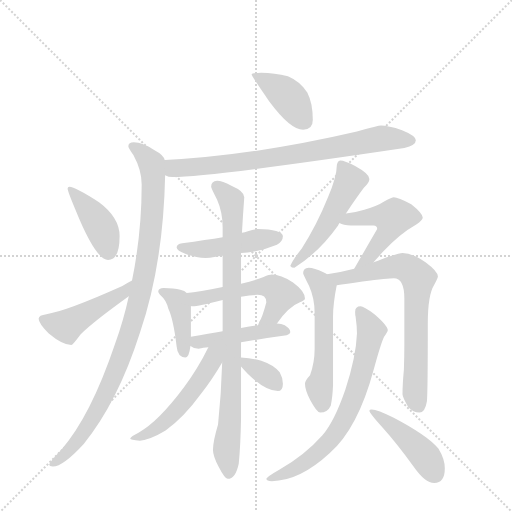
t = 0.00 s
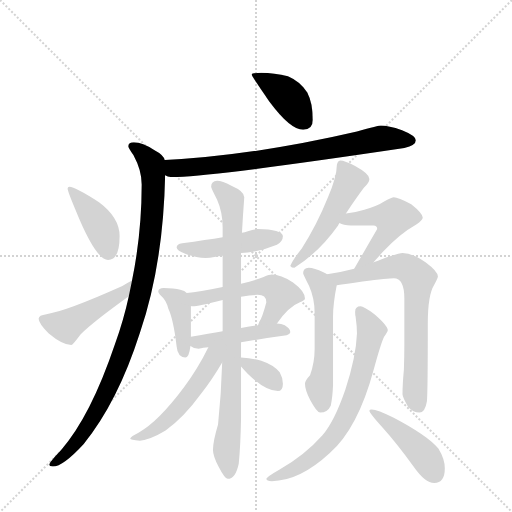
t = 2.57 s
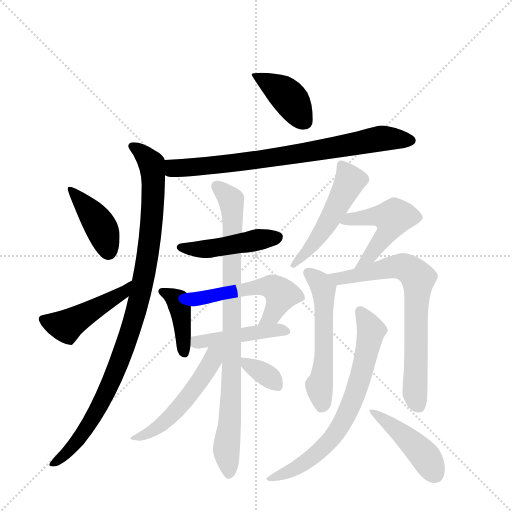
t = 5.14 s
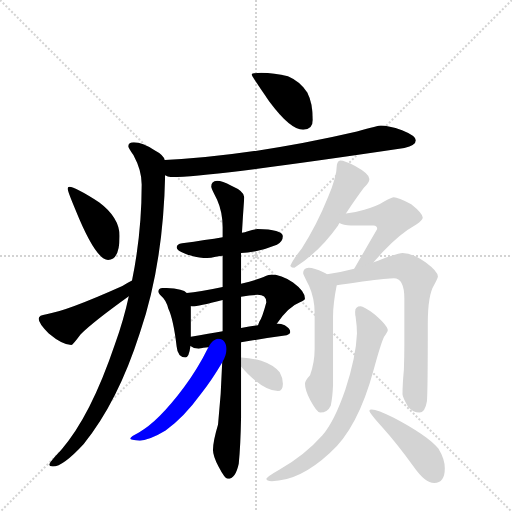
t = 7.72 s
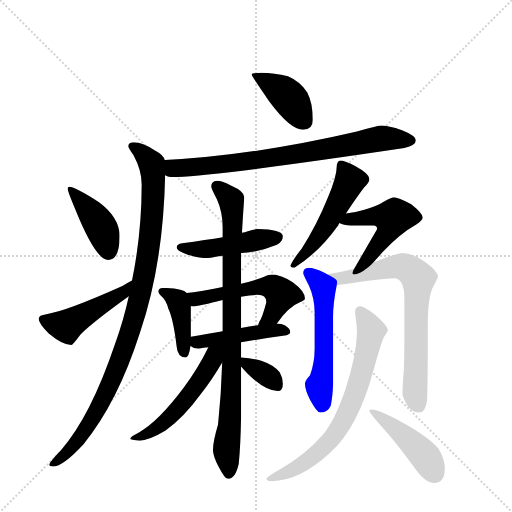
t = 10.29 s
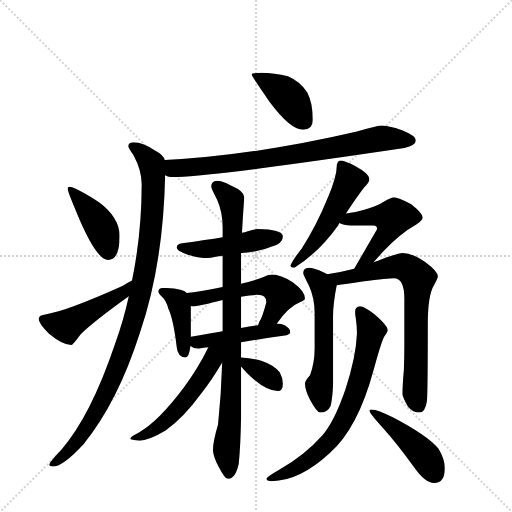
t = 12.86 s

The animated SVG that drew these frames (rendered in a browser with its animation timeline set to each time). Animation: 18 CSS @keyframes rules; one cycle of 12.86 s.

<svg version="1.1" viewBox="0 0 1024 1024" xmlns="http://www.w3.org/2000/svg">
  <g stroke="lightgray" stroke-dasharray="1,1" stroke-width="1" transform="scale(4, 4)">
    <line x1="0" y1="0" x2="256" y2="256"></line>
    <line x1="256" y1="0" x2="0" y2="256"></line>
    <line x1="128" y1="0" x2="128" y2="256"></line>
    <line x1="0" y1="128" x2="256" y2="128"></line>
  </g>
  <g transform="scale(0.92, -0.92) translate(60, -900)">
    <style type="text/css">
      
        @keyframes keyframes0 {
          from {
            stroke: blue;
            stroke-dashoffset: 410;
            stroke-width: 128;
          }
          57% {
            animation-timing-function: step-end;
            stroke: blue;
            stroke-dashoffset: 0;
            stroke-width: 128;
          }
          to {
            stroke: black;
            stroke-width: 1024;
          }
        }
        #make-me-a-hanzi-animation-0 {
          animation: keyframes0 0.5836588541666666s both;
          animation-delay: 0s;
          animation-timing-function: linear;
        }
      
        @keyframes keyframes1 {
          from {
            stroke: blue;
            stroke-dashoffset: 793;
            stroke-width: 128;
          }
          72% {
            animation-timing-function: step-end;
            stroke: blue;
            stroke-dashoffset: 0;
            stroke-width: 128;
          }
          to {
            stroke: black;
            stroke-width: 1024;
          }
        }
        #make-me-a-hanzi-animation-1 {
          animation: keyframes1 0.8953450520833334s both;
          animation-delay: 0.5836588541666666s;
          animation-timing-function: linear;
        }
      
        @keyframes keyframes2 {
          from {
            stroke: blue;
            stroke-dashoffset: 1023;
            stroke-width: 128;
          }
          77% {
            animation-timing-function: step-end;
            stroke: blue;
            stroke-dashoffset: 0;
            stroke-width: 128;
          }
          to {
            stroke: black;
            stroke-width: 1024;
          }
        }
        #make-me-a-hanzi-animation-2 {
          animation: keyframes2 1.08251953125s both;
          animation-delay: 1.47900390625s;
          animation-timing-function: linear;
        }
      
        @keyframes keyframes3 {
          from {
            stroke: blue;
            stroke-dashoffset: 417;
            stroke-width: 128;
          }
          58% {
            animation-timing-function: step-end;
            stroke: blue;
            stroke-dashoffset: 0;
            stroke-width: 128;
          }
          to {
            stroke: black;
            stroke-width: 1024;
          }
        }
        #make-me-a-hanzi-animation-3 {
          animation: keyframes3 0.58935546875s both;
          animation-delay: 2.5615234375s;
          animation-timing-function: linear;
        }
      
        @keyframes keyframes4 {
          from {
            stroke: blue;
            stroke-dashoffset: 479;
            stroke-width: 128;
          }
          61% {
            animation-timing-function: step-end;
            stroke: blue;
            stroke-dashoffset: 0;
            stroke-width: 128;
          }
          to {
            stroke: black;
            stroke-width: 1024;
          }
        }
        #make-me-a-hanzi-animation-4 {
          animation: keyframes4 0.6398111979166666s both;
          animation-delay: 3.15087890625s;
          animation-timing-function: linear;
        }
      
        @keyframes keyframes5 {
          from {
            stroke: blue;
            stroke-dashoffset: 469;
            stroke-width: 128;
          }
          60% {
            animation-timing-function: step-end;
            stroke: blue;
            stroke-dashoffset: 0;
            stroke-width: 128;
          }
          to {
            stroke: black;
            stroke-width: 1024;
          }
        }
        #make-me-a-hanzi-animation-5 {
          animation: keyframes5 0.6316731770833334s both;
          animation-delay: 3.7906901041666665s;
          animation-timing-function: linear;
        }
      
        @keyframes keyframes6 {
          from {
            stroke: blue;
            stroke-dashoffset: 408;
            stroke-width: 128;
          }
          57% {
            animation-timing-function: step-end;
            stroke: blue;
            stroke-dashoffset: 0;
            stroke-width: 128;
          }
          to {
            stroke: black;
            stroke-width: 1024;
          }
        }
        #make-me-a-hanzi-animation-6 {
          animation: keyframes6 0.58203125s both;
          animation-delay: 4.42236328125s;
          animation-timing-function: linear;
        }
      
        @keyframes keyframes7 {
          from {
            stroke: blue;
            stroke-dashoffset: 544;
            stroke-width: 128;
          }
          64% {
            animation-timing-function: step-end;
            stroke: blue;
            stroke-dashoffset: 0;
            stroke-width: 128;
          }
          to {
            stroke: black;
            stroke-width: 1024;
          }
        }
        #make-me-a-hanzi-animation-7 {
          animation: keyframes7 0.6927083333333334s both;
          animation-delay: 5.00439453125s;
          animation-timing-function: linear;
        }
      
        @keyframes keyframes8 {
          from {
            stroke: blue;
            stroke-dashoffset: 461;
            stroke-width: 128;
          }
          60% {
            animation-timing-function: step-end;
            stroke: blue;
            stroke-dashoffset: 0;
            stroke-width: 128;
          }
          to {
            stroke: black;
            stroke-width: 1024;
          }
        }
        #make-me-a-hanzi-animation-8 {
          animation: keyframes8 0.6251627604166666s both;
          animation-delay: 5.697102864583333s;
          animation-timing-function: linear;
        }
      
        @keyframes keyframes9 {
          from {
            stroke: blue;
            stroke-dashoffset: 897;
            stroke-width: 128;
          }
          74% {
            animation-timing-function: step-end;
            stroke: blue;
            stroke-dashoffset: 0;
            stroke-width: 128;
          }
          to {
            stroke: black;
            stroke-width: 1024;
          }
        }
        #make-me-a-hanzi-animation-9 {
          animation: keyframes9 0.97998046875s both;
          animation-delay: 6.322265625s;
          animation-timing-function: linear;
        }
      
        @keyframes keyframes10 {
          from {
            stroke: blue;
            stroke-dashoffset: 538;
            stroke-width: 128;
          }
          64% {
            animation-timing-function: step-end;
            stroke: blue;
            stroke-dashoffset: 0;
            stroke-width: 128;
          }
          to {
            stroke: black;
            stroke-width: 1024;
          }
        }
        #make-me-a-hanzi-animation-10 {
          animation: keyframes10 0.6878255208333334s both;
          animation-delay: 7.30224609375s;
          animation-timing-function: linear;
        }
      
        @keyframes keyframes11 {
          from {
            stroke: blue;
            stroke-dashoffset: 349;
            stroke-width: 128;
          }
          53% {
            animation-timing-function: step-end;
            stroke: blue;
            stroke-dashoffset: 0;
            stroke-width: 128;
          }
          to {
            stroke: black;
            stroke-width: 1024;
          }
        }
        #make-me-a-hanzi-animation-11 {
          animation: keyframes11 0.5340169270833334s both;
          animation-delay: 7.990071614583333s;
          animation-timing-function: linear;
        }
      
        @keyframes keyframes12 {
          from {
            stroke: blue;
            stroke-dashoffset: 516;
            stroke-width: 128;
          }
          63% {
            animation-timing-function: step-end;
            stroke: blue;
            stroke-dashoffset: 0;
            stroke-width: 128;
          }
          to {
            stroke: black;
            stroke-width: 1024;
          }
        }
        #make-me-a-hanzi-animation-12 {
          animation: keyframes12 0.669921875s both;
          animation-delay: 8.524088541666666s;
          animation-timing-function: linear;
        }
      
        @keyframes keyframes13 {
          from {
            stroke: blue;
            stroke-dashoffset: 498;
            stroke-width: 128;
          }
          62% {
            animation-timing-function: step-end;
            stroke: blue;
            stroke-dashoffset: 0;
            stroke-width: 128;
          }
          to {
            stroke: black;
            stroke-width: 1024;
          }
        }
        #make-me-a-hanzi-animation-13 {
          animation: keyframes13 0.6552734375s both;
          animation-delay: 9.194010416666666s;
          animation-timing-function: linear;
        }
      
        @keyframes keyframes14 {
          from {
            stroke: blue;
            stroke-dashoffset: 561;
            stroke-width: 128;
          }
          65% {
            animation-timing-function: step-end;
            stroke: blue;
            stroke-dashoffset: 0;
            stroke-width: 128;
          }
          to {
            stroke: black;
            stroke-width: 1024;
          }
        }
        #make-me-a-hanzi-animation-14 {
          animation: keyframes14 0.70654296875s both;
          animation-delay: 9.849283854166666s;
          animation-timing-function: linear;
        }
      
        @keyframes keyframes15 {
          from {
            stroke: blue;
            stroke-dashoffset: 734;
            stroke-width: 128;
          }
          70% {
            animation-timing-function: step-end;
            stroke: blue;
            stroke-dashoffset: 0;
            stroke-width: 128;
          }
          to {
            stroke: black;
            stroke-width: 1024;
          }
        }
        #make-me-a-hanzi-animation-15 {
          animation: keyframes15 0.8473307291666666s both;
          animation-delay: 10.555826822916666s;
          animation-timing-function: linear;
        }
      
        @keyframes keyframes16 {
          from {
            stroke: blue;
            stroke-dashoffset: 722;
            stroke-width: 128;
          }
          70% {
            animation-timing-function: step-end;
            stroke: blue;
            stroke-dashoffset: 0;
            stroke-width: 128;
          }
          to {
            stroke: black;
            stroke-width: 1024;
          }
        }
        #make-me-a-hanzi-animation-16 {
          animation: keyframes16 0.8375651041666666s both;
          animation-delay: 11.403157552083332s;
          animation-timing-function: linear;
        }
      
        @keyframes keyframes17 {
          from {
            stroke: blue;
            stroke-dashoffset: 452;
            stroke-width: 128;
          }
          60% {
            animation-timing-function: step-end;
            stroke: blue;
            stroke-dashoffset: 0;
            stroke-width: 128;
          }
          to {
            stroke: black;
            stroke-width: 1024;
          }
        }
        #make-me-a-hanzi-animation-17 {
          animation: keyframes17 0.6178385416666666s both;
          animation-delay: 12.240722656249998s;
          animation-timing-function: linear;
        }
      
    </style>
    
      <path d="M 508 742 Q 487 742 487 738 Q 487 735 525 680 Q 571 618 599 618 Q 620 618 620 639 Q 620 676 608 699 Q 592 723 566 734 Q 536 742 508 742 Z" fill="lightgray"></path>
    
      <path d="M 768 627 Q 764 627 716 614 Q 492 562 298 552 C 268 550 270 526 299 519 Q 306 515 315 515 Q 396 515 819 578 Q 844 584 844 595 Q 844 605 814 617 Q 784 627 768 627 Z" fill="lightgray"></path>
    
      <path d="M 298 552 Q 296 563 275 574 Q 250 591 231 591 Q 219 591 219 582 Q 219 578 230 563 Q 248 530 248 499 Q 248 393 227 290 L 220 256 Q 209 205 190 152 Q 137 -5 73 -78 Q 47 -105 47 -110 Q 47 -114 55 -114 Q 77 -114 122 -65 Q 196 26 244 176 Q 295 325 299 519 L 298 552 Z" fill="lightgray"></path>
    
      <path d="M 91 494 Q 87 494 87 490 Q 87 484 104 444 Q 148 335 175 335 Q 200 335 200 387 Q 200 427 156 460 Q 103 494 91 494 Z" fill="lightgray"></path>
    
      <path d="M 227 290 Q 219 286 206 278 Q 81 222 41 217 Q 24 215 24 207 Q 24 197 46 175 Q 76 150 95 150 Q 98 150 115 173 Q 142 200 220 256 C 244 274 253 304 227 290 Z" fill="lightgray"></path>
    
      <path d="M 500 402 Q 493 402 477 397 Q 473 395 466 394 L 424 384 Q 389 378 336 371 Q 324 369 324 362 Q 324 355 344 348 Q 368 339 387 339 Q 395 339 409 342 Q 414 343 424 344 L 464 350 Q 477 351 496 354 Q 517 358 542 368 Q 555 375 555 387 Q 553 401 500 402 Z" fill="lightgray"></path>
    
      <path d="M 346 263 Q 342 268 332 270 Q 318 274 296 274 Q 284 274 284 266 Q 284 264 290 257 Q 301 248 306 229 Q 317 206 324 147 Q 326 124 343 123 Q 351 123 354 148 L 355 168 L 355 235 C 355 255 355 255 346 263 Z" fill="lightgray"></path>
    
      <path d="M 424 276 Q 372 265 346 263 C 316 260 325 236 355 235 Q 357 234 359 234 Q 370 234 424 248 L 464 255 Q 486 259 500 259 Q 519 259 519 243 Q 510 209 504 201 Q 502 196 501 193 C 489 165 524 173 542 197 Q 568 234 592 243 Q 603 247 603 251 Q 603 267 577 286 Q 550 303 531 303 Q 526 303 513 298 Q 499 292 464 283 L 424 276 Z" fill="lightgray"></path>
    
      <path d="M 354 148 Q 361 142 372 142 Q 382 144 393 145 L 464 156 Q 512 164 563 171 Q 571 174 571 178 Q 571 186 559 193 Q 552 197 542 197 L 501 193 Q 486 191 464 187 L 424 180 Q 395 175 355 168 C 329 163 329 163 354 148 Z" fill="lightgray"></path>
    
      <path d="M 466 394 Q 468 430 471 471 Q 471 484 443 496 Q 423 507 412 507 Q 399 506 399 494 Q 399 491 412 466 Q 424 439 424 406 L 424 384 L 424 344 L 424 276 L 424 248 L 424 180 L 423 112 Q 421 44 414 -23 Q 403 -60 403 -78 Q 403 -91 415 -114 Q 429 -141 435 -141 Q 452 -141 459 -108 Q 463 -67 464 -9 L 464 103 L 464 123 L 464 156 L 464 187 L 464 255 L 464 283 L 464 350 L 466 394 Z" fill="lightgray"></path>
    
      <path d="M 393 145 Q 371 100 340 58 Q 284 -17 242 -40 Q 224 -49 223 -53 Q 223 -56 244 -58 Q 267 -56 300 -36 Q 340 -7 377 44 Q 400 73 423 112 C 450 157 412 184 393 145 Z" fill="lightgray"></path>
    
      <path d="M 464 103 Q 469 97 479 87 Q 517 50 544 50 Q 555 50 555 66 Q 555 79 548 91 Q 535 107 508 116 Q 488 121 464 123 C 445 125 445 125 464 103 Z" fill="lightgray"></path>
    
      <path d="M 680 551 Q 676 551 674 547 Q 672 543 672 538 Q 672 516 653 471 Q 628 409 596 360 Q 577 336 571 322 Q 574 318 580 318 Q 633 351 675 410 Q 676 412 678 415 L 692 436 Q 713 468 731 492 Q 743 503 743 511 Q 743 522 712 539 Q 689 551 680 551 Z" fill="lightgray"></path>
    
      <path d="M 678 415 Q 686 410 703 410 L 752 410 Q 760 410 760 402 Q 738 364 710 316 C 695 290 732 308 752 330 Q 761 340 773 353 Q 809 392 845 412 Q 859 421 859 427 Q 859 436 834 456 Q 805 471 796 471 Q 793 471 775 462 Q 762 453 732 444 Q 713 438 692 436 C 662 433 650 426 678 415 Z" fill="lightgray"></path>
    
      <path d="M 651 304 Q 648 306 643 308 Q 623 318 611 318 Q 599 317 599 306 Q 599 304 612 278 Q 624 251 624 219 L 624 142 Q 624 112 614 84 Q 603 72 603 66 Q 603 53 614 31 Q 629 3 636 3 Q 652 3 659 18 Q 663 37 664 63 L 664 212 Q 664 240 672 280 C 674 292 674 292 651 304 Z" fill="lightgray"></path>
    
      <path d="M 710 316 Q 684 309 651 304 C 621 299 642 276 672 280 Q 691 282 728 288 Q 785 295 796 295 Q 819 295 819 251 L 819 148 Q 819 125 818 96 Q 815 64 815 43 Q 815 37 827 16 Q 838 3 852 3 Q 864 3 868 27 Q 870 46 870 197 Q 870 259 884 281 Q 892 296 892 299 Q 892 310 865 330 Q 836 350 815 350 Q 807 350 771 337 Q 762 333 752 330 L 710 316 Z" fill="lightgray"></path>
    
      <path d="M 724 234 Q 712 234 712 222 Q 712 216 713 212 Q 716 191 716 175 Q 714 124 691 54 Q 667 -16 641 -46 Q 602 -90 547 -121 Q 519 -137 519 -141 Q 519 -146 531 -146 Q 591 -146 657 -85 Q 718 -31 752 95 Q 768 154 775 168 Q 783 179 783 182 Q 783 192 754 217 Q 730 234 724 234 Z" fill="lightgray"></path>
    
      <path d="M 748 10 Q 743 10 743 7 Q 743 2 773 -31 Q 801 -62 839 -114 Q 864 -150 884 -150 Q 907 -150 907 -118 Q 907 -98 893 -75 Q 870 -47 796 -8 Q 760 10 748 10 Z" fill="lightgray"></path>
    
    
      <clipPath id="make-me-a-hanzi-clip-0">
        <path d="M 508 742 Q 487 742 487 738 Q 487 735 525 680 Q 571 618 599 618 Q 620 618 620 639 Q 620 676 608 699 Q 592 723 566 734 Q 536 742 508 742 Z"></path>
      </clipPath>
      <path clip-path="url(#make-me-a-hanzi-clip-0)" d="M 491 738 L 568 688 L 602 636" fill="none" id="make-me-a-hanzi-animation-0" stroke-dasharray="282 564" stroke-linecap="round"></path>
    
      <clipPath id="make-me-a-hanzi-clip-1">
        <path d="M 768 627 Q 764 627 716 614 Q 492 562 298 552 C 268 550 270 526 299 519 Q 306 515 315 515 Q 396 515 819 578 Q 844 584 844 595 Q 844 605 814 617 Q 784 627 768 627 Z"></path>
      </clipPath>
      <path clip-path="url(#make-me-a-hanzi-clip-1)" d="M 306 547 L 321 535 L 370 537 L 538 557 L 770 599 L 834 594" fill="none" id="make-me-a-hanzi-animation-1" stroke-dasharray="665 1330" stroke-linecap="round"></path>
    
      <clipPath id="make-me-a-hanzi-clip-2">
        <path d="M 298 552 Q 296 563 275 574 Q 250 591 231 591 Q 219 591 219 582 Q 219 578 230 563 Q 248 530 248 499 Q 248 393 227 290 L 220 256 Q 209 205 190 152 Q 137 -5 73 -78 Q 47 -105 47 -110 Q 47 -114 55 -114 Q 77 -114 122 -65 Q 196 26 244 176 Q 295 325 299 519 L 298 552 Z"></path>
      </clipPath>
      <path clip-path="url(#make-me-a-hanzi-clip-2)" d="M 228 582 L 270 544 L 274 511 L 268 395 L 244 257 L 210 140 L 158 22 L 104 -64 L 52 -109" fill="none" id="make-me-a-hanzi-animation-2" stroke-dasharray="895 1790" stroke-linecap="round"></path>
    
      <clipPath id="make-me-a-hanzi-clip-3">
        <path d="M 91 494 Q 87 494 87 490 Q 87 484 104 444 Q 148 335 175 335 Q 200 335 200 387 Q 200 427 156 460 Q 103 494 91 494 Z"></path>
      </clipPath>
      <path clip-path="url(#make-me-a-hanzi-clip-3)" d="M 93 488 L 161 404 L 176 353" fill="none" id="make-me-a-hanzi-animation-3" stroke-dasharray="289 578" stroke-linecap="round"></path>
    
      <clipPath id="make-me-a-hanzi-clip-4">
        <path d="M 227 290 Q 219 286 206 278 Q 81 222 41 217 Q 24 215 24 207 Q 24 197 46 175 Q 76 150 95 150 Q 98 150 115 173 Q 142 200 220 256 C 244 274 253 304 227 290 Z"></path>
      </clipPath>
      <path clip-path="url(#make-me-a-hanzi-clip-4)" d="M 33 205 L 84 191 L 209 264 L 224 285" fill="none" id="make-me-a-hanzi-animation-4" stroke-dasharray="351 702" stroke-linecap="round"></path>
    
      <clipPath id="make-me-a-hanzi-clip-5">
        <path d="M 500 402 Q 493 402 477 397 Q 473 395 466 394 L 424 384 Q 389 378 336 371 Q 324 369 324 362 Q 324 355 344 348 Q 368 339 387 339 Q 395 339 409 342 Q 414 343 424 344 L 464 350 Q 477 351 496 354 Q 517 358 542 368 Q 555 375 555 387 Q 553 401 500 402 Z"></path>
      </clipPath>
      <path clip-path="url(#make-me-a-hanzi-clip-5)" d="M 333 363 L 390 359 L 544 384" fill="none" id="make-me-a-hanzi-animation-5" stroke-dasharray="341 682" stroke-linecap="round"></path>
    
      <clipPath id="make-me-a-hanzi-clip-6">
        <path d="M 346 263 Q 342 268 332 270 Q 318 274 296 274 Q 284 274 284 266 Q 284 264 290 257 Q 301 248 306 229 Q 317 206 324 147 Q 326 124 343 123 Q 351 123 354 148 L 355 168 L 355 235 C 355 255 355 255 346 263 Z"></path>
      </clipPath>
      <path clip-path="url(#make-me-a-hanzi-clip-6)" d="M 293 266 L 327 243 L 336 202 L 340 133" fill="none" id="make-me-a-hanzi-animation-6" stroke-dasharray="280 560" stroke-linecap="round"></path>
    
      <clipPath id="make-me-a-hanzi-clip-7">
        <path d="M 424 276 Q 372 265 346 263 C 316 260 325 236 355 235 Q 357 234 359 234 Q 370 234 424 248 L 464 255 Q 486 259 500 259 Q 519 259 519 243 Q 510 209 504 201 Q 502 196 501 193 C 489 165 524 173 542 197 Q 568 234 592 243 Q 603 247 603 251 Q 603 267 577 286 Q 550 303 531 303 Q 526 303 513 298 Q 499 292 464 283 L 424 276 Z"></path>
      </clipPath>
      <path clip-path="url(#make-me-a-hanzi-clip-7)" d="M 352 257 L 367 250 L 475 273 L 533 275 L 551 260 L 548 248 L 532 216 L 508 195" fill="none" id="make-me-a-hanzi-animation-7" stroke-dasharray="416 832" stroke-linecap="round"></path>
    
      <clipPath id="make-me-a-hanzi-clip-8">
        <path d="M 354 148 Q 361 142 372 142 Q 382 144 393 145 L 464 156 Q 512 164 563 171 Q 571 174 571 178 Q 571 186 559 193 Q 552 197 542 197 L 501 193 Q 486 191 464 187 L 424 180 Q 395 175 355 168 C 329 163 329 163 354 148 Z"></path>
      </clipPath>
      <path clip-path="url(#make-me-a-hanzi-clip-8)" d="M 364 163 L 369 156 L 523 181 L 563 179" fill="none" id="make-me-a-hanzi-animation-8" stroke-dasharray="333 666" stroke-linecap="round"></path>
    
      <clipPath id="make-me-a-hanzi-clip-9">
        <path d="M 466 394 Q 468 430 471 471 Q 471 484 443 496 Q 423 507 412 507 Q 399 506 399 494 Q 399 491 412 466 Q 424 439 424 406 L 424 384 L 424 344 L 424 276 L 424 248 L 424 180 L 423 112 Q 421 44 414 -23 Q 403 -60 403 -78 Q 403 -91 415 -114 Q 429 -141 435 -141 Q 452 -141 459 -108 Q 463 -67 464 -9 L 464 103 L 464 123 L 464 156 L 464 187 L 464 255 L 464 283 L 464 350 L 466 394 Z"></path>
      </clipPath>
      <path clip-path="url(#make-me-a-hanzi-clip-9)" d="M 411 495 L 443 464 L 445 449 L 444 82 L 432 -79 L 437 -132" fill="none" id="make-me-a-hanzi-animation-9" stroke-dasharray="769 1538" stroke-linecap="round"></path>
    
      <clipPath id="make-me-a-hanzi-clip-10">
        <path d="M 393 145 Q 371 100 340 58 Q 284 -17 242 -40 Q 224 -49 223 -53 Q 223 -56 244 -58 Q 267 -56 300 -36 Q 340 -7 377 44 Q 400 73 423 112 C 450 157 412 184 393 145 Z"></path>
      </clipPath>
      <path clip-path="url(#make-me-a-hanzi-clip-10)" d="M 417 144 L 373 70 L 317 0 L 260 -44 L 227 -52" fill="none" id="make-me-a-hanzi-animation-10" stroke-dasharray="410 820" stroke-linecap="round"></path>
    
      <clipPath id="make-me-a-hanzi-clip-11">
        <path d="M 464 103 Q 469 97 479 87 Q 517 50 544 50 Q 555 50 555 66 Q 555 79 548 91 Q 535 107 508 116 Q 488 121 464 123 C 445 125 445 125 464 103 Z"></path>
      </clipPath>
      <path clip-path="url(#make-me-a-hanzi-clip-11)" d="M 471 118 L 477 108 L 519 85 L 543 62" fill="none" id="make-me-a-hanzi-animation-11" stroke-dasharray="221 442" stroke-linecap="round"></path>
    
      <clipPath id="make-me-a-hanzi-clip-12">
        <path d="M 680 551 Q 676 551 674 547 Q 672 543 672 538 Q 672 516 653 471 Q 628 409 596 360 Q 577 336 571 322 Q 574 318 580 318 Q 633 351 675 410 Q 676 412 678 415 L 692 436 Q 713 468 731 492 Q 743 503 743 511 Q 743 522 712 539 Q 689 551 680 551 Z"></path>
      </clipPath>
      <path clip-path="url(#make-me-a-hanzi-clip-12)" d="M 682 541 L 701 507 L 689 482 L 629 379 L 578 325" fill="none" id="make-me-a-hanzi-animation-12" stroke-dasharray="388 776" stroke-linecap="round"></path>
    
      <clipPath id="make-me-a-hanzi-clip-13">
        <path d="M 678 415 Q 686 410 703 410 L 752 410 Q 760 410 760 402 Q 738 364 710 316 C 695 290 732 308 752 330 Q 761 340 773 353 Q 809 392 845 412 Q 859 421 859 427 Q 859 436 834 456 Q 805 471 796 471 Q 793 471 775 462 Q 762 453 732 444 Q 713 438 692 436 C 662 433 650 426 678 415 Z"></path>
      </clipPath>
      <path clip-path="url(#make-me-a-hanzi-clip-13)" d="M 685 418 L 747 430 L 793 426 L 786 401 L 766 372 L 741 340 L 716 322" fill="none" id="make-me-a-hanzi-animation-13" stroke-dasharray="370 740" stroke-linecap="round"></path>
    
      <clipPath id="make-me-a-hanzi-clip-14">
        <path d="M 651 304 Q 648 306 643 308 Q 623 318 611 318 Q 599 317 599 306 Q 599 304 612 278 Q 624 251 624 219 L 624 142 Q 624 112 614 84 Q 603 72 603 66 Q 603 53 614 31 Q 629 3 636 3 Q 652 3 659 18 Q 663 37 664 63 L 664 212 Q 664 240 672 280 C 674 292 674 292 651 304 Z"></path>
      </clipPath>
      <path clip-path="url(#make-me-a-hanzi-clip-14)" d="M 610 307 L 643 272 L 645 145 L 634 61 L 640 16" fill="none" id="make-me-a-hanzi-animation-14" stroke-dasharray="433 866" stroke-linecap="round"></path>
    
      <clipPath id="make-me-a-hanzi-clip-15">
        <path d="M 710 316 Q 684 309 651 304 C 621 299 642 276 672 280 Q 691 282 728 288 Q 785 295 796 295 Q 819 295 819 251 L 819 148 Q 819 125 818 96 Q 815 64 815 43 Q 815 37 827 16 Q 838 3 852 3 Q 864 3 868 27 Q 870 46 870 197 Q 870 259 884 281 Q 892 296 892 299 Q 892 310 865 330 Q 836 350 815 350 Q 807 350 771 337 Q 762 333 752 330 L 710 316 Z"></path>
      </clipPath>
      <path clip-path="url(#make-me-a-hanzi-clip-15)" d="M 660 301 L 687 295 L 817 320 L 840 306 L 849 293 L 842 48 L 849 19" fill="none" id="make-me-a-hanzi-animation-15" stroke-dasharray="606 1212" stroke-linecap="round"></path>
    
      <clipPath id="make-me-a-hanzi-clip-16">
        <path d="M 724 234 Q 712 234 712 222 Q 712 216 713 212 Q 716 191 716 175 Q 714 124 691 54 Q 667 -16 641 -46 Q 602 -90 547 -121 Q 519 -137 519 -141 Q 519 -146 531 -146 Q 591 -146 657 -85 Q 718 -31 752 95 Q 768 154 775 168 Q 783 179 783 182 Q 783 192 754 217 Q 730 234 724 234 Z"></path>
      </clipPath>
      <path clip-path="url(#make-me-a-hanzi-clip-16)" d="M 723 224 L 747 181 L 711 41 L 685 -16 L 657 -59 L 625 -90 L 586 -117 L 525 -143" fill="none" id="make-me-a-hanzi-animation-16" stroke-dasharray="594 1188" stroke-linecap="round"></path>
    
      <clipPath id="make-me-a-hanzi-clip-17">
        <path d="M 748 10 Q 743 10 743 7 Q 743 2 773 -31 Q 801 -62 839 -114 Q 864 -150 884 -150 Q 907 -150 907 -118 Q 907 -98 893 -75 Q 870 -47 796 -8 Q 760 10 748 10 Z"></path>
      </clipPath>
      <path clip-path="url(#make-me-a-hanzi-clip-17)" d="M 747 6 L 836 -63 L 868 -97 L 885 -130" fill="none" id="make-me-a-hanzi-animation-17" stroke-dasharray="324 648" stroke-linecap="round"></path>
    
  </g>
</svg>
